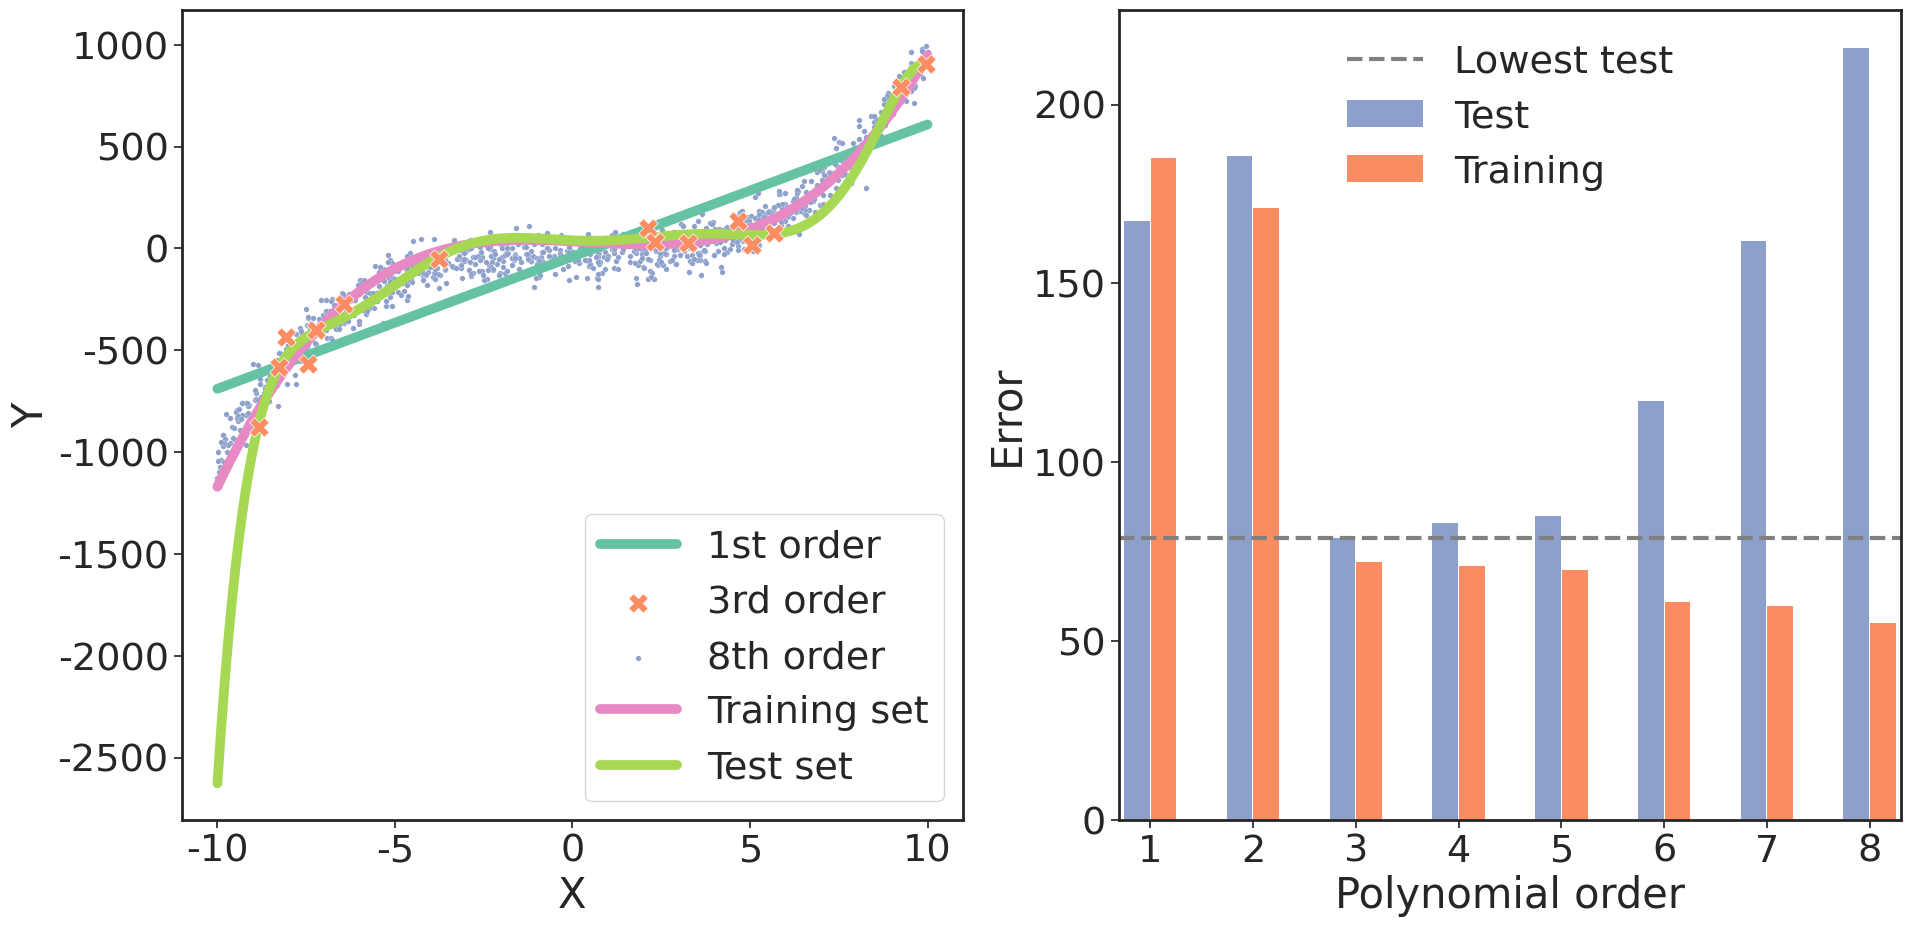

Here is the Python script that generated this plot:
import matplotlib.pyplot as plt
import numpy as np
import seaborn as sns


plt.rcParams['figure.figsize'] = [12, 8]
c = [
    "#007fff",
    "#ff3616",
    "#138d75",
    "#7d3c98",
    "#fbea6a"
]  # Blue, Red, Green, Purple, Yellow

lines = sns.color_palette("Accent", 12)
lines = [lines[2], lines[0], lines[4]]
linestyles = ["solid"]*3

sns.set(
    style="ticks",
    rc={
        "font.family": "Arial",
        "font.size": 40,
        "axes.linewidth": 2,
        "lines.linewidth": 3,
    },
    font_scale=2.5,
    palette=sns.color_palette("Set2")
)
set2 = sns.color_palette("Set2", 5)

np.random.seed(2021)

samples = 15
I_test = 1000
noise = 3

total_errors = []
a, b = -10, 10
x = (b - a) * np.random.rand(samples) + a
y = x**3 + ((b - a) * np.random.randn(samples) + a)*noise
x_axis = np.linspace(np.min(x), np.max(x), 200)

a, b = -10, 10
x_test = (b - a) * np.random.rand(I_test) + a
y_test = x_test**3 + ((b - a) * np.random.randn(I_test) + a)*noise
x_test_axis = np.linspace(np.min(x_test), np.max(x_test), 200)

RMSEC, RMSEP = [], []
max_order = 8
px = 1/plt.rcParams['figure.dpi']
fig, axes = plt.subplots(1, 2, figsize=(1848*px, 965*px))
color_idx = 0
color_count = 0
for idx, order in enumerate(np.arange(1, max_order + 1)):
    p = np.polyfit(x, y, order)
    y_func = np.poly1d(p)

    RMSEP.append(np.sqrt(np.mean((y_test - y_func(x_test))**2)))
    RMSEC.append(np.sqrt(np.mean((y - y_func(x))**2)))

    if order in (1, 3, max_order):
        axes[0].plot(
            x_test_axis,
            y_func(x_test_axis),
            label=f"Polynomial order: {order}",
            c=set2[color_count],
            # c=lines[color_idx],
            linestyle=linestyles[color_idx],
            linewidth=7,
            # zorder=max_order - order,
        )
        color_idx += 1
        color_count += 1

    if idx == 0:
        axes[0].scatter(
            x,
            y,
            label="Training set",
            marker="X",
            linewidth=.5,
            c=set2[color_count],
            edgecolor="w",
            s=196,
            zorder=100,
        )
        # axes[0].scatter(
        #     x,
        #     y,
        #     label="Training set",
        #     marker="x",
        #     c="white",
        #     s=256,
        #     zorder=99,
        # )
        color_count += 1
        axes[0].scatter(
            x_test,
            y_test,
            label="Test set",
            # c=c[0],
            c=set2[color_count],
            s=16,
            # alpha=0.8,
            edgecolor="w",
            linewidth=.2,
        )
        color_count += 1

axes[0].set_xlabel("X")
axes[0].set_ylabel("Y")

axbig = axes[1]

x = np.arange(1, len(RMSEC) + 1)
axbig.bar(
    x - .13, RMSEP, width=0.25, label="Test", facecolor=set2[2], edgecolor="none"
)
axbig.bar(
    x + .13,
    RMSEC,
    width=0.25,
    label="Training",
    facecolor=set2[1],
    edgecolor="none"
)
axbig.axhline(np.min(RMSEP), linestyle="--", c="grey", label="Lowest test")
axbig.set_xlabel("Polynomial order")
axbig.set_ylabel("Error")
axbig.legend(frameon=False, loc="best")
axbig.set_xlim(.7, max_order + .3)
axbig.set_ylim(-.05, np.max(RMSEP) + np.max(RMSEP)*0.05)
labels = np.arange(1, max_order + 1)
axbig.set_xticks(labels)
axbig.set_xticklabels(labels)

handles, labels = axes[0].get_legend_handles_labels()
labels = ["1st order", "3rd order", "8th order", "Training set", "Test set"]
axes[0].legend(handles, labels, loc="lower right")

plt.subplots_adjust(wspace=0.2, hspace=0.0, top=0.95, left=0.06, right=0.99)

fig.savefig("overfitting.pdf")
plt.show()
